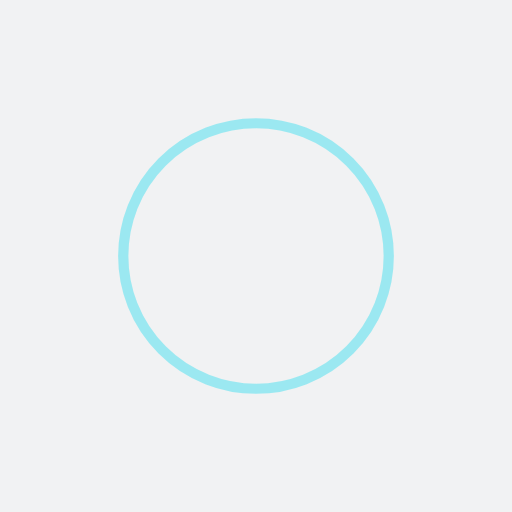
t = 0.00 s
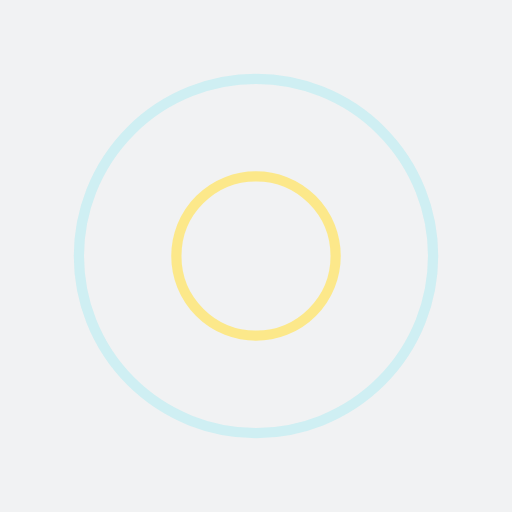
t = 0.25 s
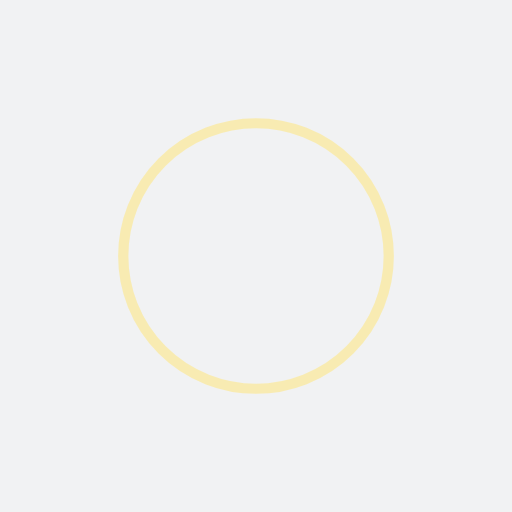
t = 0.50 s
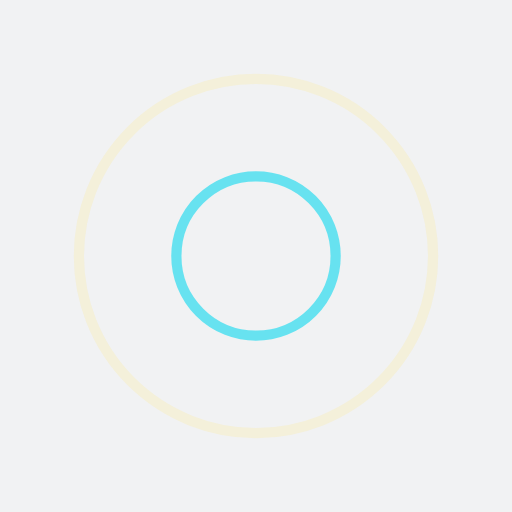
t = 0.75 s

The animated SVG that drew these frames (rendered in a browser with its animation timeline set to each time). Animation: 4 SMIL elements (animate=4); one cycle of 1.00 s, repeats indefinitely.

<?xml version="1.0" encoding="utf-8"?>
<svg xmlns="http://www.w3.org/2000/svg" xmlns:xlink="http://www.w3.org/1999/xlink" style="margin: auto; background: rgb(241, 242, 243); display: block; shape-rendering: auto;" width="200px" height="200px" viewBox="0 0 100 100" preserveAspectRatio="xMidYMid">
<circle cx="50" cy="50" r="0" fill="none" stroke="#ffe672" stroke-width="2">
  <animate attributeName="r" repeatCount="indefinite" dur="1s" values="0;40" keyTimes="0;1" keySplines="0 0.2 0.8 1" calcMode="spline" begin="0s"></animate>
  <animate attributeName="opacity" repeatCount="indefinite" dur="1s" values="1;0" keyTimes="0;1" keySplines="0.2 0 0.8 1" calcMode="spline" begin="0s"></animate>
</circle><circle cx="50" cy="50" r="0" fill="none" stroke="#46dff0" stroke-width="2">
  <animate attributeName="r" repeatCount="indefinite" dur="1s" values="0;40" keyTimes="0;1" keySplines="0 0.2 0.8 1" calcMode="spline" begin="-0.5s"></animate>
  <animate attributeName="opacity" repeatCount="indefinite" dur="1s" values="1;0" keyTimes="0;1" keySplines="0.2 0 0.8 1" calcMode="spline" begin="-0.5s"></animate>
</circle>
<!-- [ldio] generated by https://loading.io/ --></svg>
